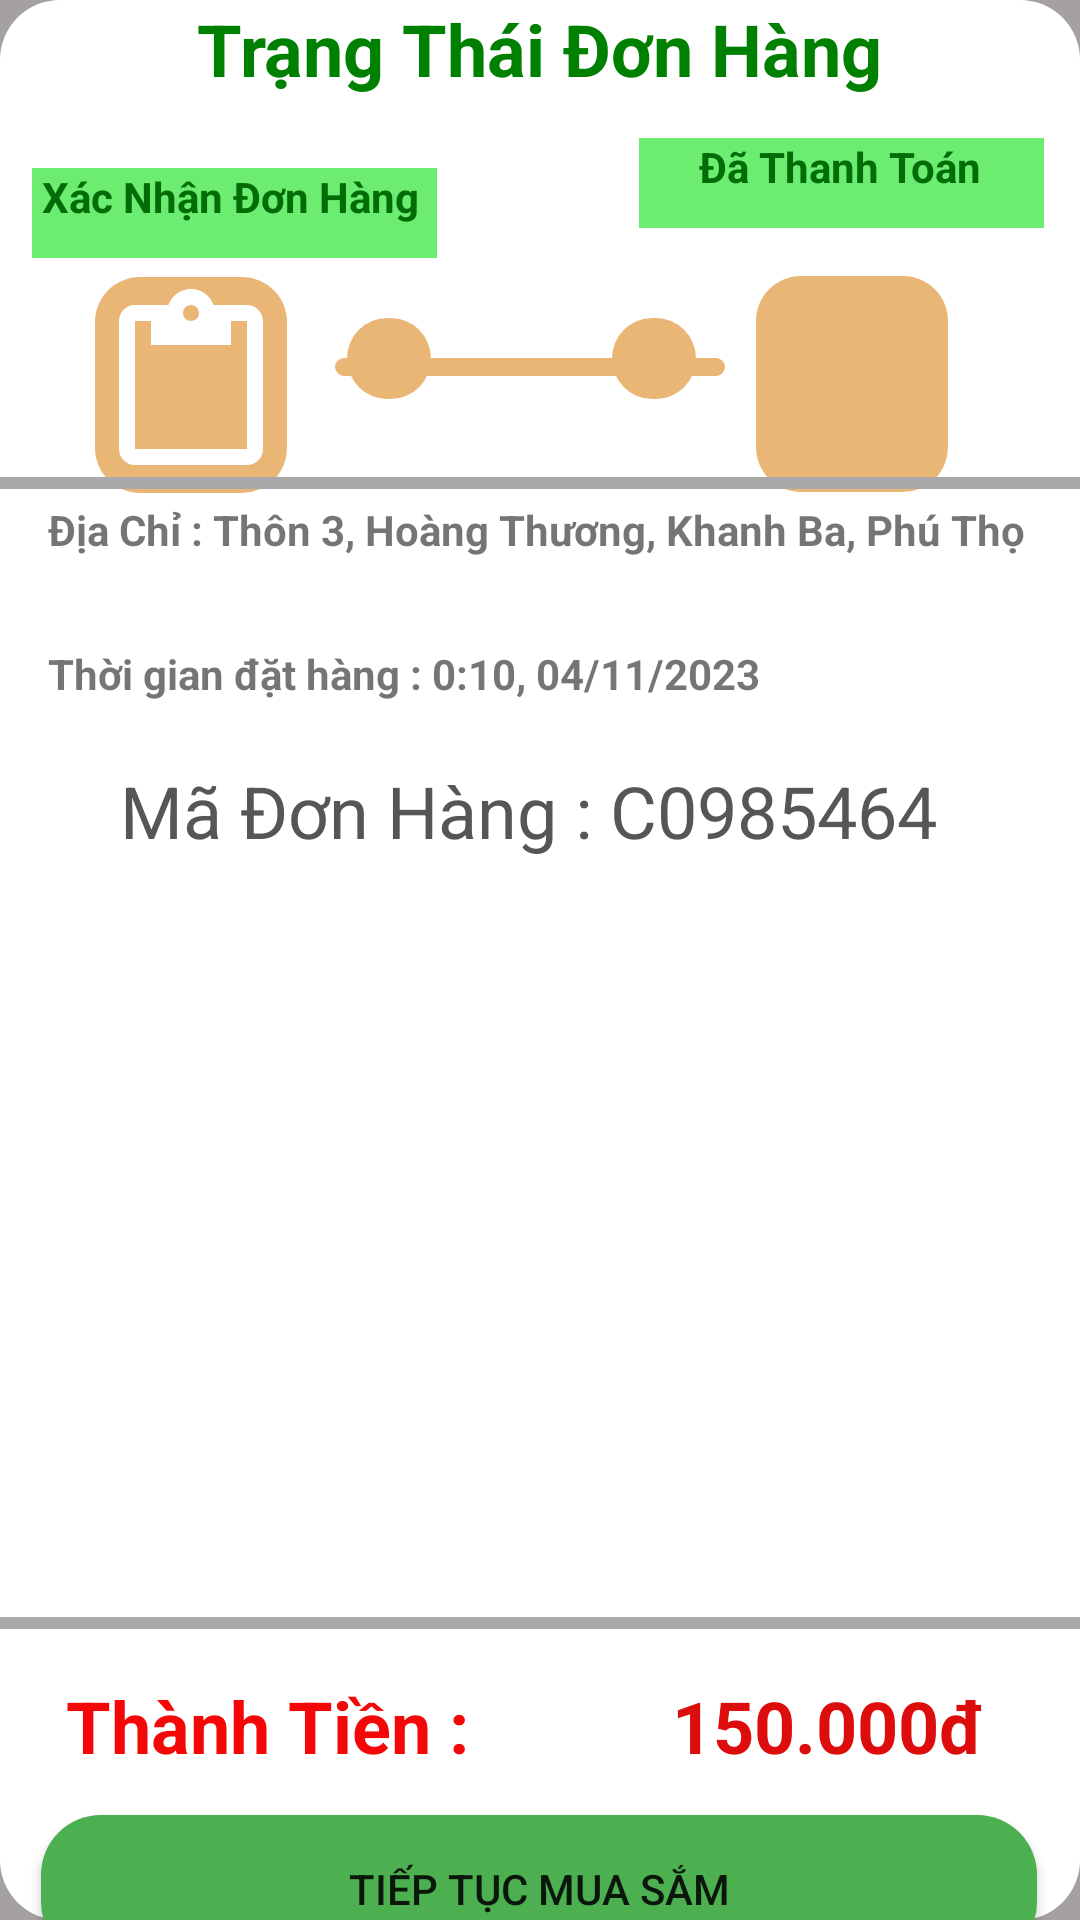

The Android layout XML behind this screen, and the referenced resources:
<!-- AndroidManifest.xml: application theme BookTheme -->
<!-- res/layout/activity_order_details.xml -->
<?xml version="1.0" encoding="utf-8"?>
<androidx.constraintlayout.widget.ConstraintLayout xmlns:android="http://schemas.android.com/apk/res/android"
    xmlns:app="http://schemas.android.com/apk/res-auto"
    xmlns:tools="http://schemas.android.com/tools"
    android:layout_width="match_parent"
    android:layout_height="match_parent"
    android:background="#A6A1A1"
    tools:context=".Controller.Customer.OrderDetailsActivity">

    <androidx.constraintlayout.widget.ConstraintLayout
        android:layout_width="match_parent"
        android:layout_height="match_parent"
        android:background="@drawable/round_view"

        app:layout_constraintBottom_toBottomOf="parent"
        app:layout_constraintEnd_toEndOf="parent"
        app:layout_constraintStart_toStartOf="parent"
        app:layout_constraintTop_toTopOf="parent">

        <View
            android:id="@+id/view4"
            android:layout_width="28dp"
            android:layout_height="27dp"
            android:layout_marginStart="152dp"
            android:layout_marginEnd="20dp"
            android:background="@drawable/round_background"
            app:layout_constraintBottom_toBottomOf="parent"
            app:layout_constraintEnd_toStartOf="@+id/imageView4"
            app:layout_constraintTop_toTopOf="parent"
            app:layout_constraintVertical_bias="0.173" />

        <View
            android:id="@+id/view3"
            android:layout_width="130dp"
            android:layout_height="6dp"
            android:layout_marginStart="4dp"
            android:background="@drawable/round_background"
            app:layout_constraintBottom_toBottomOf="@+id/Button"
            app:layout_constraintEnd_toStartOf="@+id/view4"
            app:layout_constraintHorizontal_bias="0.49"
            app:layout_constraintStart_toEndOf="@+id/view2"
            app:layout_constraintTop_toTopOf="@+id/status"
            app:layout_constraintVertical_bias="0.184" />

        <TextView
            android:id="@+id/status"
            android:layout_width="wrap_content"
            android:layout_height="wrap_content"
            android:text="Trạng Thái Đơn Hàng"
            android:textColor="#008000"
            android:textSize="24sp"
            android:textStyle="bold"
            app:layout_constraintEnd_toEndOf="parent"
            app:layout_constraintStart_toStartOf="parent"
            app:layout_constraintTop_toTopOf="parent" />

        <ImageView
            android:id="@+id/Xacnhan"
            android:layout_width="64dp"
            android:layout_height="72dp"
            android:layout_marginBottom="25dp"
            android:background="@drawable/round_background"
            app:layout_constraintBottom_toBottomOf="parent"
            app:layout_constraintEnd_toEndOf="parent"
            app:layout_constraintHorizontal_bias="0.107"
            app:layout_constraintStart_toStartOf="parent"
            app:layout_constraintTop_toTopOf="parent"
            app:layout_constraintVertical_bias="0.17"
            app:srcCompat="?attr/actionModePasteDrawable"
            app:tint="@color/white"/>

        <TextView
            android:id="@+id/textView2"
            android:layout_width="135dp"
            android:layout_height="30dp"
            android:layout_marginTop="56dp"
            android:background="#6CEC71"
            android:text=" Xác Nhận Đơn Hàng"
            android:textColor="#026C06"
            android:textStyle="bold"
            app:layout_constraintEnd_toEndOf="parent"
            app:layout_constraintHorizontal_bias="0.048"
            app:layout_constraintStart_toStartOf="parent"
            app:layout_constraintTop_toTopOf="parent" />

        <View
            android:id="@+id/view2"
            android:layout_width="28dp"
            android:layout_height="27dp"
            android:layout_marginStart="20dp"
            android:background="@drawable/round_background"
            app:layout_constraintBottom_toBottomOf="parent"
            app:layout_constraintStart_toEndOf="@+id/Xacnhan"
            app:layout_constraintTop_toTopOf="parent"
            app:layout_constraintVertical_bias="0.173" />

        <ImageView
            android:id="@+id/imageView4"
            android:layout_width="64dp"
            android:layout_height="72dp"
            android:layout_marginEnd="44dp"
            android:layout_marginBottom="26dp"
            android:background="@drawable/round_background"
            app:layout_constraintBottom_toBottomOf="parent"
            app:layout_constraintEnd_toEndOf="parent"
            app:layout_constraintTop_toTopOf="parent"
            app:layout_constraintVertical_bias="0.17"
            app:srcCompat="@drawable/baseline_shopping_cart_checkout_24"
            app:tint="@color/white" />

        <TextView
            android:id="@+id/Check"
            android:layout_width="135dp"
            android:layout_height="30dp"
            android:layout_marginEnd="12dp"
            android:layout_marginBottom="16dp"
            android:background="#6CEC71"
            android:text="      Đã Thanh Toán"
            android:textColor="#026C06"
            android:textStyle="bold"
            app:layout_constraintBottom_toTopOf="@+id/imageView4"
            app:layout_constraintEnd_toEndOf="parent" />

        <View
            android:id="@+id/view5"
            android:layout_width="388dp"
            android:layout_height="4dp"
            android:background="#AAA8A8"
            app:layout_constraintEnd_toEndOf="parent"
            app:layout_constraintStart_toStartOf="parent"
            app:layout_constraintTop_toBottomOf="@+id/constraintLayout" />

        <androidx.constraintlayout.widget.ConstraintLayout
            android:id="@+id/constraintLayout"
            android:layout_width="376dp"
            android:layout_height="376dp"
            app:layout_constraintBottom_toBottomOf="parent"
            app:layout_constraintEnd_toEndOf="parent"
            app:layout_constraintHorizontal_bias="0.0"
            app:layout_constraintStart_toStartOf="parent"
            app:layout_constraintTop_toTopOf="@+id/status"
            app:layout_constraintVertical_bias="0.617">

            <androidx.constraintlayout.widget.ConstraintLayout
                android:id="@+id/constraintLayout2"
                android:layout_width="376dp"
                android:layout_height="225dp"
                android:layout_marginBottom="4dp"
                app:layout_constraintBottom_toBottomOf="parent"
                app:layout_constraintEnd_toEndOf="parent"
                app:layout_constraintHorizontal_bias="1.0"
                app:layout_constraintStart_toStartOf="parent">

                <androidx.recyclerview.widget.RecyclerView
                    android:id="@+id/order_recycler"
                    android:layout_width="374dp"
                    android:layout_height="220dp"
                    android:layout_marginEnd="2dp"
                    app:layout_constraintBottom_toBottomOf="parent"
                    app:layout_constraintEnd_toEndOf="parent"
                    app:layout_constraintHorizontal_bias="1.0"
                    app:layout_constraintStart_toStartOf="parent"
                    app:layout_constraintTop_toTopOf="parent"
                    app:layout_constraintVertical_bias="1.0" />

            </androidx.constraintlayout.widget.ConstraintLayout>

            <TextView
                android:id="@+id/textView11"
                android:layout_width="337dp"
                android:layout_height="44dp"
                android:layout_marginStart="16dp"
                android:layout_marginTop="4dp"
                android:text="Địa Chỉ : Thôn 3, Hoàng Thương, Khanh Ba, Phú Thọ"
                android:textStyle="bold"
                app:layout_constraintStart_toStartOf="parent"
                app:layout_constraintTop_toTopOf="parent" />

            <TextView
                android:id="@+id/textView12"
                android:layout_width="338dp"
                android:layout_height="37dp"
                android:layout_marginStart="16dp"
                android:layout_marginTop="4dp"
                android:text="Thời gian đặt hàng : 0:10, 04/11/2023"
                android:textStyle="bold"
                app:layout_constraintStart_toStartOf="parent"
                app:layout_constraintTop_toBottomOf="@+id/textView11" />

            <TextView
                android:id="@+id/textView4"
                android:layout_width="336dp"
                android:layout_height="48dp"
                android:layout_marginBottom="8dp"
                android:text="    Mã Đơn Hàng : C0985464"
                android:textColor="#575656"
                android:textSize="24sp"
                app:layout_constraintBottom_toTopOf="@+id/constraintLayout2"
                app:layout_constraintEnd_toEndOf="parent"
                app:layout_constraintHorizontal_bias="0.4"
                app:layout_constraintStart_toStartOf="parent" />

        </androidx.constraintlayout.widget.ConstraintLayout>

        <TextView
            android:id="@+id/textView8"
            android:layout_width="142dp"
            android:layout_height="27dp"
            android:layout_marginStart="16dp"
            android:layout_marginTop="16dp"
            android:text=" Thành Tiền :"
            android:textColor="#F40707"
            android:textSize="24sp"
            android:textStyle="bold"
            app:layout_constraintStart_toStartOf="parent"
            app:layout_constraintTop_toBottomOf="@+id/view5" />

        <TextView
            android:id="@+id/textView10"
            android:layout_width="wrap_content"
            android:layout_height="wrap_content"
            android:layout_marginTop="16dp"
            android:layout_marginEnd="32dp"
            android:text="150.000đ"
            android:textColor="#DD0D0D"
            android:textSize="24sp"
            android:textStyle="bold"
            app:layout_constraintEnd_toEndOf="parent"
            app:layout_constraintTop_toBottomOf="@+id/view5" />

        <Button
            android:id="@+id/Button"
            android:layout_width="332dp"
            android:layout_height="49dp"
            android:layout_marginTop="62dp"
            android:background="@drawable/rounded_button"
            android:text="Tiếp Tục Mua Sắm"
            app:layout_constraintBottom_toBottomOf="parent"
            app:layout_constraintEnd_toEndOf="parent"
            app:layout_constraintHorizontal_bias="0.489"
            app:layout_constraintStart_toStartOf="parent"
            app:layout_constraintTop_toBottomOf="@+id/view5"
            app:layout_constraintVertical_bias="0.0" />

        <View
            android:id="@+id/view6"
            android:layout_width="378dp"
            android:layout_height="4dp"
            android:background="#AAA8A8"
            app:layout_constraintBottom_toTopOf="@+id/constraintLayout"
            app:layout_constraintEnd_toEndOf="parent"
            app:layout_constraintHorizontal_bias="0.0"
            app:layout_constraintStart_toStartOf="parent"
            app:layout_constraintTop_toTopOf="parent"
            app:layout_constraintVertical_bias="1.0" />


    </androidx.constraintlayout.widget.ConstraintLayout>

</androidx.constraintlayout.widget.ConstraintLayout>
<!-- resources referenced by this layout -->
<resources>
  <color name="white">#FFFFFFFF</color>
  <!-- drawable round_background (drawable) -->
  <?xml version="1.0" encoding="utf-8"?>
  <shape xmlns:android="http://schemas.android.com/apk/res/android">
      <solid android:color="#eab676" />
      <corners android:radius="15dp" /> 
  </shape>
  <!-- drawable round_view (drawable) -->
  <?xml version="1.0" encoding="utf-8"?>
  <shape xmlns:android="http://schemas.android.com/apk/res/android">
      <solid android:color="@color/white" />
      <corners android:radius="20dp" /> 
  </shape>
  <!-- drawable rounded_button (drawable) -->
  <?xml version="1.0" encoding="utf-8"?>
  
  <shape xmlns:android="http://schemas.android.com/apk/res/android">
      <solid android:color="#4CAF50" /> 
      <corners android:radius="20dp" /> 
  </shape>
  <style name="BookTheme" parent="Theme.AppCompat.Light.DarkActionBar">
          <item name="colorPrimary">
              @color/green
          </item>
      </style>
  <color name="green">#9ACD32</color>
</resources>
